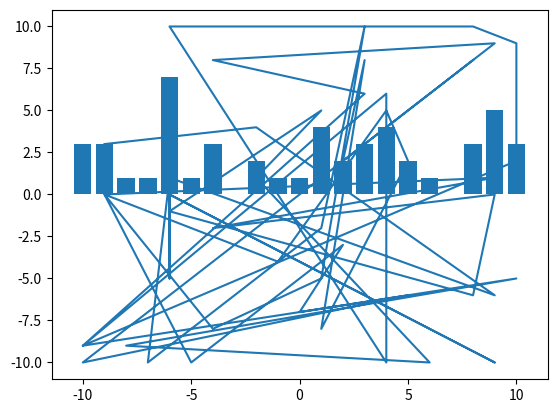

The matplotlib source for this figure:
from matplotlib import pyplot as plt
import pandas as pd
import random
import numpy as np


df = pd.DataFrame({"number": np.array([random.randint(-10, 10) for i in range(10)]), "number two": [random.randint(-10, 10) for i in range(10)]})
df1 = pd.DataFrame({'first': [random.randint(-10, 10) for i in range(50)]})
df2 = pd.DataFrame({'second': [random.randint(-10, 10) for i in range(50)]})

print(df)

res = df['number'].unique()
res1 = df['number two'].unique()
list = np.concatenate((res, res1))
print(list)



res3 = df1.value_counts()
res3 = res3.reset_index()
plt.bar(res3['first'], res3['count'])
plt.show()


res4 = pd.concat([df1, df2])
print(res4)

df1.insert(1, 'second', df2)
res44 = df1
print(res44.head())



plt.plot(res44['first'], res44['second'])
plt.show()